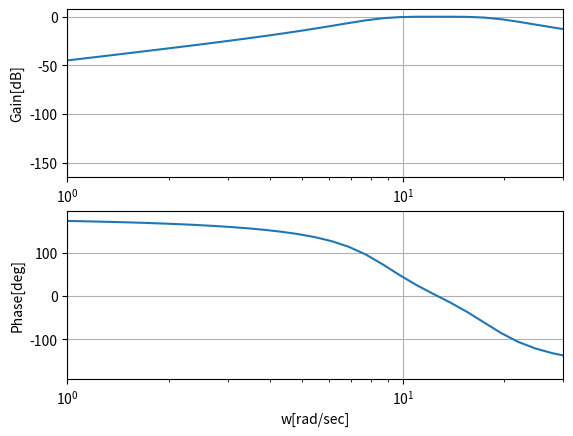

Generate this figure with matplotlib:
# -*- coding: utf-8 -*-
from scipy import signal
from cmath import pi
from math import tan, sqrt
import matplotlib.pyplot as plt

# 伝達関数の定義

f1 = 8
f2 = 20

omega_c = 2 * pi * (f1 * f2) ** 0.5
w = 2 * pi * (f2 - f1)

num = [w ** 2, 0, 0] # 分子の係数
den = [1, 2 ** 0.5 * w, 2 * omega_c ** 2 + w ** 2, 2 ** 0.5 * omega_c ** 2 * w, omega_c ** 4] # 分母の係数
G = signal.lti(num, den)
print(2400 % (360))
# ボード線図の計算
w, mag, phase = signal.bode(G)

# ゲイン線図の描画
plt.subplot(2, 1, 1)
plt.semilogx(w / 2 / pi, mag)
plt.ylabel("Gain[dB]")
plt.xlim(1, 30)
plt.grid()

# 位相線図の描画
plt.subplot(2, 1, 2)
plt.semilogx(w / 2 / pi, phase)
plt.xlabel("w[rad/sec]")
plt.ylabel("Phase[deg]")
plt.xlim(1, 30)
plt.grid()
plt.show()